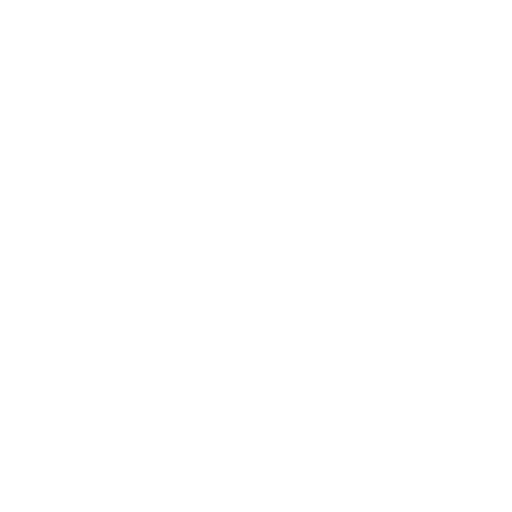
t = 0.00 s
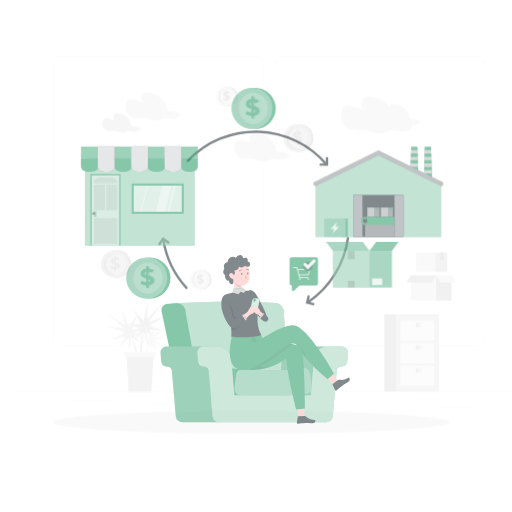
t = 0.42 s
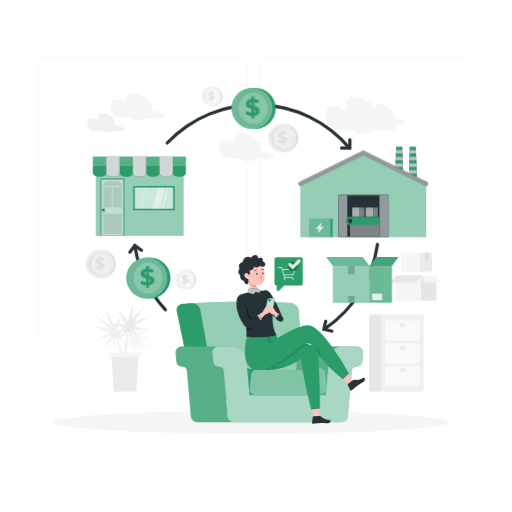
t = 0.83 s
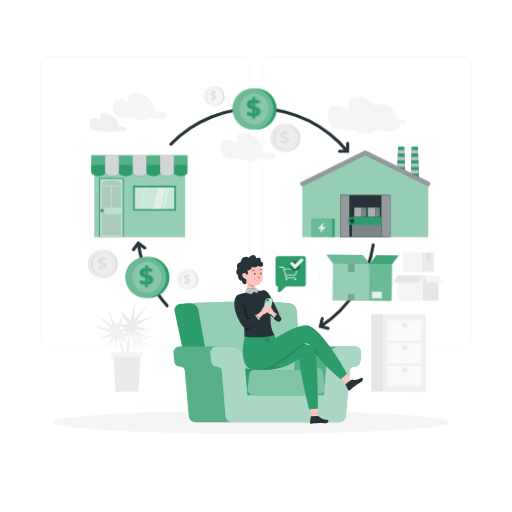
t = 1.25 s
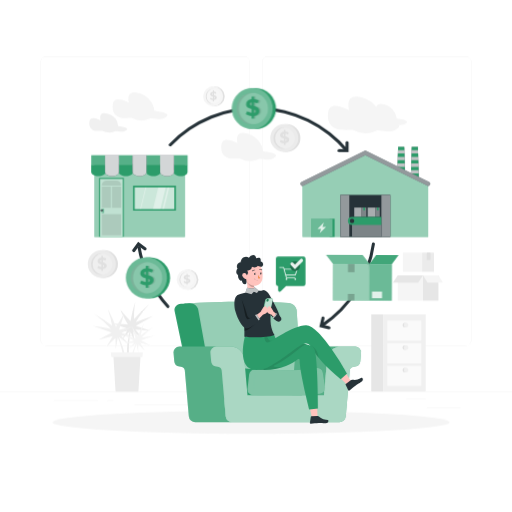
t = 1.67 s
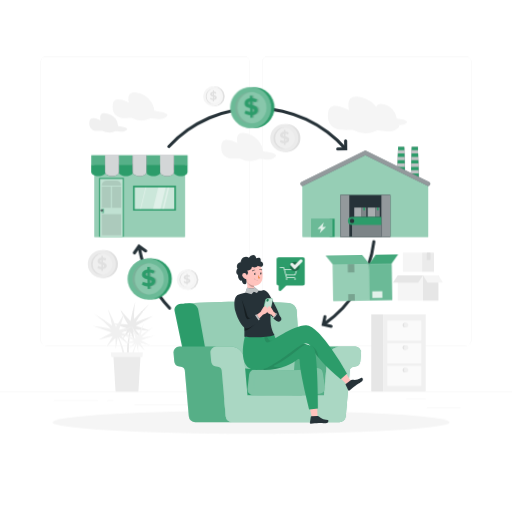
t = 2.08 s

The animated SVG that drew these frames (rendered in a browser with its animation timeline set to each time). Animation: 8 CSS @keyframes rules; one cycle of 2.50 s, repeats indefinitely.

<svg class="animated" id="freepik_stories-dropshipping-model" xmlns="http://www.w3.org/2000/svg" viewBox="0 0 500 500" version="1.1" xmlns:xlink="http://www.w3.org/1999/xlink" xmlns:svgjs="http://svgjs.com/svgjs"><style>svg#freepik_stories-dropshipping-model:not(.animated) .animable {opacity: 0;}svg#freepik_stories-dropshipping-model.animated #freepik--background-complete--inject-118 {animation: 1s 1 forwards cubic-bezier(.36,-0.01,.5,1.38) slideRight;animation-delay: 0s;}svg#freepik_stories-dropshipping-model.animated #freepik--Shadow--inject-118 {animation: 1s 1 forwards cubic-bezier(.36,-0.01,.5,1.38) fadeIn;animation-delay: 0s;}svg#freepik_stories-dropshipping-model.animated #freepik--Arrows--inject-118 {animation: 1s 1 forwards cubic-bezier(.36,-0.01,.5,1.38) zoomIn,1.5s Infinite  linear wind;animation-delay: 0s,1s;}svg#freepik_stories-dropshipping-model.animated #freepik--Factory--inject-118 {animation: 1s 1 forwards cubic-bezier(.36,-0.01,.5,1.38) slideRight;animation-delay: 0s;}svg#freepik_stories-dropshipping-model.animated #freepik--Coins--inject-118 {animation: 1s 1 forwards cubic-bezier(.36,-0.01,.5,1.38) fadeIn,1.5s Infinite  linear wind;animation-delay: 0s,1s;}svg#freepik_stories-dropshipping-model.animated #freepik--Graphic--inject-118 {animation: 1s 1 forwards cubic-bezier(.36,-0.01,.5,1.38) slideRight,1.5s Infinite  linear heartbeat;animation-delay: 0s,1s;}svg#freepik_stories-dropshipping-model.animated #freepik--Store--inject-118 {animation: 1s 1 forwards cubic-bezier(.36,-0.01,.5,1.38) zoomOut;animation-delay: 0s;}svg#freepik_stories-dropshipping-model.animated #freepik--Box--inject-118 {animation: 1s 1 forwards cubic-bezier(.36,-0.01,.5,1.38) slideDown,1.5s Infinite  linear wind;animation-delay: 0s,1s;}svg#freepik_stories-dropshipping-model.animated #freepik--Character--inject-118 {animation: 1s 1 forwards cubic-bezier(.36,-0.01,.5,1.38) slideLeft;animation-delay: 0s;}            @keyframes slideRight {                0% {                    opacity: 0;                    transform: translateX(30px);                }                100% {                    opacity: 1;                    transform: translateX(0);                }            }                    @keyframes fadeIn {                0% {                    opacity: 0;                }                100% {                    opacity: 1;                }            }                    @keyframes zoomIn {                0% {                    opacity: 0;                    transform: scale(0.5);                }                100% {                    opacity: 1;                    transform: scale(1);                }            }                    @keyframes wind {                0% {                    transform: rotate( 0deg );                }                25% {                    transform: rotate( 1deg );                }                75% {                    transform: rotate( -1deg );                }            }                    @keyframes heartbeat {                0% {                    transform: scale(1);                }                10% {                    transform: scale(1.1);                }                30% {                    transform: scale(1);                }                40% {                    transform: scale(1);                }                50% {                    transform: scale(1.1);                }                60% {                    transform: scale(1);                }                100% {                    transform: scale(1);                }            }                    @keyframes zoomOut {                0% {                    opacity: 0;                    transform: scale(1.5);                }                100% {                    opacity: 1;                    transform: scale(1);                }            }                    @keyframes slideDown {                0% {                    opacity: 0;                    transform: translateY(-30px);                }                100% {                    opacity: 1;                    transform: translateY(0);                }            }                    @keyframes slideLeft {                0% {                    opacity: 0;                    transform: translateX(-30px);                }                100% {                    opacity: 1;                    transform: translateX(0);                }            }        </style><g id="freepik--background-complete--inject-118" class="animable" style="transform-origin: 250px 228.23px;"><rect x="416.78" y="398.49" width="33.12" height="0.25" style="fill: rgb(235, 235, 235); transform-origin: 433.34px 398.615px;" id="elehiokks94p" class="animable"></rect><rect x="322.53" y="401.21" width="8.69" height="0.25" style="fill: rgb(235, 235, 235); transform-origin: 326.875px 401.335px;" id="elb5khif45dsp" class="animable"></rect><rect x="396.59" y="389.21" width="19.19" height="0.25" style="fill: rgb(235, 235, 235); transform-origin: 406.185px 389.335px;" id="eliskkwebcg6" class="animable"></rect><rect x="52.46" y="390.89" width="43.19" height="0.25" style="fill: rgb(235, 235, 235); transform-origin: 74.055px 391.015px;" id="elc543v4bsu8t" class="animable"></rect><rect x="104.56" y="390.89" width="6.33" height="0.25" style="fill: rgb(235, 235, 235); transform-origin: 107.725px 391.015px;" id="elqa6aqdtgrlf" class="animable"></rect><rect x="131.47" y="395.11" width="93.68" height="0.25" style="fill: rgb(235, 235, 235); transform-origin: 178.31px 395.235px;" id="elcywlmkoe9gk" class="animable"></rect><path d="M238.4,337.8H45.3a5.71,5.71,0,0,1-5.71-5.71V60.66A5.71,5.71,0,0,1,45.3,55H238.4a5.71,5.71,0,0,1,5.71,5.71V332.09A5.71,5.71,0,0,1,238.4,337.8ZM45.3,55.2a5.47,5.47,0,0,0-5.46,5.46V332.09a5.47,5.47,0,0,0,5.46,5.46H238.4a5.47,5.47,0,0,0,5.46-5.46V60.66a5.47,5.47,0,0,0-5.46-5.46Z" style="fill: rgb(235, 235, 235); transform-origin: 141.85px 196.4px;" id="elvzk79v6s15f" class="animable"></path><path d="M454.7,337.8H261.6a5.71,5.71,0,0,1-5.71-5.71V60.66A5.71,5.71,0,0,1,261.6,55H454.7a5.71,5.71,0,0,1,5.71,5.71V332.09A5.71,5.71,0,0,1,454.7,337.8ZM261.6,55.2a5.47,5.47,0,0,0-5.46,5.46V332.09a5.47,5.47,0,0,0,5.46,5.46H454.7a5.47,5.47,0,0,0,5.46-5.46V60.66a5.47,5.47,0,0,0-5.46-5.46Z" style="fill: rgb(235, 235, 235); transform-origin: 358.15px 196.4px;" id="el62nfq2sr7h6" class="animable"></path><rect y="382.4" width="500" height="0.25" style="fill: rgb(235, 235, 235); transform-origin: 250px 382.525px;" id="eljukd0mc7tq" class="animable"></rect><rect x="393.4" y="246.66" width="18.81" height="18.81" style="fill: rgb(245, 245, 245); transform-origin: 402.805px 256.065px;" id="elqi6uh4nt52" class="animable"></rect><rect x="412.22" y="246.66" width="11.56" height="18.81" style="fill: rgb(235, 235, 235); transform-origin: 418px 256.065px;" id="el01d68giflbli" class="animable"></rect><polygon points="416.84 246.66 416.84 253.78 417.14 253.5 417.67 253.84 418.13 253.5 418.72 253.84 419.35 253.5 419.75 253.84 420.21 253.59 420.21 246.66 416.84 246.66" style="fill: rgb(224, 224, 224); transform-origin: 418.525px 250.25px;" id="elorth07y0p3e" class="animable"></polygon><g id="el7v5hliu4v1u"><polygon points="416.84 246.66 416.84 253.78 417.14 253.5 417.67 253.84 418.13 253.5 418.72 253.84 419.35 253.5 419.75 253.84 420.21 253.59 420.21 246.66 416.84 246.66" style="fill: rgb(224, 224, 224); opacity: 0.7; transform-origin: 418.525px 250.25px;" class="animable"></polygon></g><rect x="388.45" y="268.94" width="24.61" height="24.61" style="fill: rgb(245, 245, 245); transform-origin: 400.755px 281.245px;" id="el1l70420sg53" class="animable"></rect><rect x="413.06" y="268.94" width="15.12" height="24.61" style="fill: rgb(230, 230, 230); transform-origin: 420.62px 281.245px;" id="elpceezkx811" class="animable"></rect><polygon points="408.36 275.86 383.75 275.86 388.45 268.94 413.06 268.94 408.36 275.86" style="fill: rgb(230, 230, 230); transform-origin: 398.405px 272.4px;" id="el87b5kel1arj" class="animable"></polygon><polygon points="417.52 275.86 432.63 275.86 428.18 268.94 413.06 268.94 417.52 275.86" style="fill: rgb(245, 245, 245); transform-origin: 422.845px 272.4px;" id="eliw98r93b6zc" class="animable"></polygon><circle cx="101.52" cy="257.86" r="13.64" style="fill: rgb(224, 224, 224); transform-origin: 101.52px 257.86px;" id="elmxt44rk0r18" class="animable"></circle><circle cx="99.4" cy="257.86" r="13.64" style="fill: rgb(235, 235, 235); transform-origin: 99.4px 257.86px;" id="el3e37ibrx7l7" class="animable"></circle><g id="elfh7yo7krotj"><circle cx="99.4" cy="257.86" r="10.49" style="fill: rgb(255, 255, 255); opacity: 0.2; transform-origin: 99.4px 257.86px; transform: rotate(-45deg);" class="animable"></circle></g><path d="M90.51,257.86a10.47,10.47,0,0,1,9.69-10.44c-.27,0-.53,0-.8,0a10.49,10.49,0,0,0,0,21c.27,0,.53,0,.8,0A10.48,10.48,0,0,1,90.51,257.86Z" style="fill: rgb(224, 224, 224); transform-origin: 94.55px 257.92px;" id="elyfzk872ko1" class="animable"></path><path d="M103.27,261.66a4.61,4.61,0,0,1-2.7,1.13v1.74H99v-1.7a8.39,8.39,0,0,1-2.2-.4,5.72,5.72,0,0,1-1.68-.84l.86-1.91a5.71,5.71,0,0,0,1.39.74,6.53,6.53,0,0,0,1.63.37v-2.6a11.81,11.81,0,0,1-1.87-.6,3.26,3.26,0,0,1-1.28-.95,2.59,2.59,0,0,1-.51-1.68,3,3,0,0,1,.94-2.22A4.46,4.46,0,0,1,99,251.61v-1.73h1.56v1.7a6.85,6.85,0,0,1,3.17.95l-.78,1.92a6.12,6.12,0,0,0-2.39-.81v2.65a10.83,10.83,0,0,1,1.85.56,3.43,3.43,0,0,1,1.27.95,2.6,2.6,0,0,1,.51,1.67A3,3,0,0,1,103.27,261.66Zm-5.11-6.19a2.4,2.4,0,0,0,.85.43v-2.22a1.71,1.71,0,0,0-.87.45,1,1,0,0,0-.28.71A.77.77,0,0,0,98.16,255.47Zm3.25,4.85a.89.89,0,0,0,.28-.67.81.81,0,0,0-.28-.64,2.62,2.62,0,0,0-.84-.43v2.15A1.58,1.58,0,0,0,101.41,260.32Z" style="fill: rgb(224, 224, 224); transform-origin: 99.6564px 257.205px;" id="elbjaxm98oh5" class="animable"></path><circle cx="279.71" cy="134.81" r="13.64" style="fill: rgb(224, 224, 224); transform-origin: 279.71px 134.81px;" id="eleca1t8ts1rl" class="animable"></circle><circle cx="277.58" cy="134.81" r="13.64" style="fill: rgb(235, 235, 235); transform-origin: 277.58px 134.81px;" id="el9xcp8ortzq5" class="animable"></circle><g id="elsp1vtubqt2"><circle cx="277.58" cy="134.81" r="10.49" style="fill: rgb(255, 255, 255); opacity: 0.2; transform-origin: 277.58px 134.81px; transform: rotate(-45deg);" class="animable"></circle></g><path d="M268.69,134.81a10.49,10.49,0,0,1,9.69-10.45c-.26,0-.53,0-.8,0a10.49,10.49,0,0,0,0,21c.27,0,.54,0,.8,0A10.47,10.47,0,0,1,268.69,134.81Z" style="fill: rgb(224, 224, 224); transform-origin: 272.73px 134.86px;" id="elaj5ts5jdzu6" class="animable"></path><path d="M281.45,138.6a4.49,4.49,0,0,1-2.7,1.13v1.75H277.2v-1.7a8.32,8.32,0,0,1-2.2-.41,5.67,5.67,0,0,1-1.69-.84l.86-1.9a5.88,5.88,0,0,0,1.39.73,6.52,6.52,0,0,0,1.64.38v-2.61a11.06,11.06,0,0,1-1.88-.59,3.35,3.35,0,0,1-1.27-1,2.53,2.53,0,0,1-.52-1.67,3,3,0,0,1,1-2.23,4.52,4.52,0,0,1,2.72-1.13v-1.73h1.55v1.7a6.93,6.93,0,0,1,3.17.95l-.78,1.92a6.12,6.12,0,0,0-2.39-.81v2.65a11.73,11.73,0,0,1,1.85.57,3.16,3.16,0,0,1,1.27.95,2.55,2.55,0,0,1,.52,1.66A3,3,0,0,1,281.45,138.6Zm-5.11-6.18a2.3,2.3,0,0,0,.86.42v-2.21a1.7,1.7,0,0,0-.88.44,1,1,0,0,0-.28.71A.8.8,0,0,0,276.34,132.42Zm3.26,4.85a1,1,0,0,0,.28-.67.82.82,0,0,0-.29-.64,2.51,2.51,0,0,0-.84-.44v2.15A1.73,1.73,0,0,0,279.6,137.27Z" style="fill: rgb(224, 224, 224); transform-origin: 277.876px 134.13px;" id="elzefjyz17pd9" class="animable"></path><circle cx="183.9" cy="273.04" r="9.81" style="fill: rgb(224, 224, 224); transform-origin: 183.9px 273.04px;" id="elzbd9nj7hfyd" class="animable"></circle><circle cx="182.37" cy="273.04" r="9.81" style="fill: rgb(245, 245, 245); transform-origin: 182.37px 273.04px;" id="elq11p1x3bt1l" class="animable"></circle><g id="elogtdwgcbxo8"><circle cx="182.37" cy="273.04" r="7.54" style="fill: rgb(255, 255, 255); opacity: 0.2; transform-origin: 182.37px 273.04px;" class="animable"></circle></g><path d="M176,273a7.55,7.55,0,0,1,7-7.52c-.19,0-.38,0-.58,0a7.55,7.55,0,0,0,0,15.09,5.49,5.49,0,0,0,.58,0A7.54,7.54,0,0,1,176,273Z" style="fill: rgb(224, 224, 224); transform-origin: 179.072px 273.029px;" id="elizrssz42bm" class="animable"></path><path d="M185.16,275.77a3.37,3.37,0,0,1-1.95.81v1.26h-1.12v-1.23a5.89,5.89,0,0,1-1.58-.29,4.14,4.14,0,0,1-1.21-.6l.62-1.37a4.1,4.1,0,0,0,1,.53,4.31,4.31,0,0,0,1.17.26v-1.87a8.16,8.16,0,0,1-1.34-.43,2.24,2.24,0,0,1-.92-.68,1.86,1.86,0,0,1-.37-1.21,2.15,2.15,0,0,1,.68-1.6,3.25,3.25,0,0,1,2-.81v-1.25h1.12v1.23a4.91,4.91,0,0,1,2.28.68l-.56,1.38a4.34,4.34,0,0,0-1.72-.58v1.9a8.16,8.16,0,0,1,1.33.41,2.33,2.33,0,0,1,.92.69,1.86,1.86,0,0,1,.37,1.19A2.17,2.17,0,0,1,185.16,275.77Zm-3.68-4.45a1.65,1.65,0,0,0,.61.3V270a1.17,1.17,0,0,0-.62.32.73.73,0,0,0-.21.51A.55.55,0,0,0,181.48,271.32Zm2.34,3.49a.7.7,0,0,0,.2-.49.57.57,0,0,0-.21-.45,1.66,1.66,0,0,0-.6-.32v1.55A1.24,1.24,0,0,0,183.82,274.81Z" style="fill: rgb(224, 224, 224); transform-origin: 182.591px 272.565px;" id="elnnb6oqmg1i" class="animable"></path><g id="el53v3rnjvjpd"><circle cx="209.68" cy="94.06" r="9.81" style="fill: rgb(224, 224, 224); transform-origin: 209.68px 94.06px; transform: rotate(-45deg);" class="animable"></circle></g><g id="eloz05y5srjyg"><circle cx="208.15" cy="94.06" r="9.81" style="fill: rgb(245, 245, 245); transform-origin: 208.15px 94.06px; transform: rotate(-45deg);" class="animable"></circle></g><g id="elouxwzomnbw"><circle cx="208.15" cy="94.06" r="7.54" style="fill: rgb(255, 255, 255); opacity: 0.2; transform-origin: 208.15px 94.06px;" class="animable"></circle></g><path d="M201.75,94.06a7.54,7.54,0,0,1,7-7.51,5.44,5.44,0,0,0-.57,0,7.55,7.55,0,0,0,0,15.09c.19,0,.38,0,.57,0A7.56,7.56,0,0,1,201.75,94.06Z" style="fill: rgb(224, 224, 224); transform-origin: 204.827px 94.0913px;" id="eli8fy8pz0npr" class="animable"></path><path d="M210.93,96.79a3.22,3.22,0,0,1-1.94.81v1.26h-1.12V97.64a6.31,6.31,0,0,1-1.58-.29,4.14,4.14,0,0,1-1.21-.61l.62-1.37a3.87,3.87,0,0,0,1,.53,4.92,4.92,0,0,0,1.18.27V94.29a7.35,7.35,0,0,1-1.34-.42,2.36,2.36,0,0,1-.92-.69,1.84,1.84,0,0,1-.37-1.21,2.14,2.14,0,0,1,.67-1.59,3.25,3.25,0,0,1,2-.82V88.32H209v1.22a4.91,4.91,0,0,1,2.28.68l-.56,1.38A4.5,4.5,0,0,0,209,91v1.91a7.28,7.28,0,0,1,1.33.41,2.38,2.38,0,0,1,.92.68,1.86,1.86,0,0,1,.37,1.19A2.13,2.13,0,0,1,210.93,96.79Zm-3.68-4.45a2,2,0,0,0,.62.31v-1.6a1.33,1.33,0,0,0-.63.32.76.76,0,0,0-.2.51A.57.57,0,0,0,207.25,92.34Zm2.35,3.49a.66.66,0,0,0,.2-.48.57.57,0,0,0-.21-.46,1.68,1.68,0,0,0-.6-.31v1.54A1.2,1.2,0,0,0,209.6,95.83Z" style="fill: rgb(224, 224, 224); transform-origin: 208.351px 93.59px;" id="elwtnvu8dr91f" class="animable"></path><path d="M123.38,320.27,109.7,316l15.27.81c-3.35-5.83-4.84-8.7-7.5-14.28,3.82,4.35,5.81,6.56,10,11a125.22,125.22,0,0,1,4.75-19.08,82.32,82.32,0,0,0-1.3,16.8l.28.06A135.88,135.88,0,0,1,145.9,297a109.15,109.15,0,0,0-13.32,17.53q8.53-3.22,17.19-6.13c-5.78,3.16-11.43,6.42-17.07,9.84l14.14,4.51-14.62-.89c3.08,3.61,4.68,5.43,8,9.08-4.11-2.71-6.14-4.06-10.15-6.76a94.07,94.07,0,0,0,2,11.17c-2-4.56-2.88-6.83-4.42-11.3-2.87,13.73-2.12,27,.65,40.69l-3.44-.62a106.84,106.84,0,0,1,1.61-40.28c-3.46,3.57-5.08,5.38-8.08,9a93.16,93.16,0,0,1,5.81-9.76c-4.93,1.08-7.36,1.63-12.19,2.73C116.44,323.59,118.71,322.47,123.38,320.27Z" style="fill: rgb(235, 235, 235); transform-origin: 129.735px 329.595px;" id="elbetejpxnpvi" class="animable"></path><path d="M118.53,325l12.64-6.7L116.32,322c2.2-6.35,3.14-9.45,4.7-15.43-2.94,5-4.48,7.53-7.75,12.71A125.49,125.49,0,0,0,105,301.37a82.52,82.52,0,0,1,4.42,16.26l-.27.1a136.84,136.84,0,0,0-17.13-11.38,110,110,0,0,1,16.35,14.74q-9-1.57-18-2.81c6.27,2,12.43,4.17,18.61,6.48l-13.06,7.07,14.2-3.6c-2.35,4.12-3.58,6.2-6.16,10.41,3.54-3.43,5.28-5.14,8.71-8.53a92.89,92.89,0,0,1,.12,11.34c1.11-4.85,1.55-7.24,2.23-11.93,5.38,13,7.14,26.17,7,40.1l3.26-1.25a107,107,0,0,0-9.1-39.28c4.07,2.87,6,4.35,9.63,7.38a94.12,94.12,0,0,0-7.53-8.5c5,.14,7.54.22,12.48.4C126,327,123.52,326.31,118.53,325Z" style="fill: rgb(240, 240, 240); transform-origin: 110.77px 335.495px;" id="ela5gnlf508m" class="animable"></path><path d="M130.89,332.53l-9.21-4.88,10.82,2.65c-1.61-4.62-2.29-6.88-3.43-11.24,2.14,3.63,3.27,5.48,5.65,9.26a91.3,91.3,0,0,1,6-13,60.23,60.23,0,0,0-3.22,11.85l.2.08a99.15,99.15,0,0,1,12.49-8.3,80.07,80.07,0,0,0-11.93,10.75q6.56-1.15,13.15-2.05c-4.57,1.48-9.06,3-13.56,4.72l9.51,5.15L137,334.88c1.71,3,2.61,4.52,4.49,7.59-2.57-2.5-3.84-3.75-6.35-6.22a66.87,66.87,0,0,0-.08,8.27c-.81-3.54-1.14-5.28-1.63-8.7-3.92,9.45-5.2,19.08-5.07,29.23l-2.38-.91a77.64,77.64,0,0,1,6.64-28.63c-3,2.09-4.38,3.17-7,5.38a68.65,68.65,0,0,1,5.49-6.2c-3.67.11-5.49.17-9.1.3C125.47,334,127.25,333.48,130.89,332.53Z" style="fill: rgb(245, 245, 245); transform-origin: 136.545px 340.185px;" id="eladzn4uzots" class="animable"></path><polygon points="135.1 382.38 112.89 382.38 110.71 346.99 137.28 346.99 135.1 382.38" style="fill: rgb(235, 235, 235); transform-origin: 123.995px 364.685px;" id="eltsyk51qlzjo" class="animable"></polygon><polygon points="139 348.81 108.77 348.81 108.23 344.1 139.54 344.1 139 348.81" style="fill: rgb(245, 245, 245); transform-origin: 123.885px 346.455px;" id="elrgzgaoyyxc" class="animable"></polygon><g id="elpauec1powr"><rect x="374.28" y="306.93" width="41.46" height="75.35" style="fill: rgb(240, 240, 240); transform-origin: 395.01px 344.605px; transform: rotate(180deg);" class="animable"></rect></g><g id="el8gen0phbwkg"><rect x="362.55" y="306.93" width="11.73" height="75.35" style="fill: rgb(230, 230, 230); transform-origin: 368.415px 344.605px; transform: rotate(180deg);" class="animable"></rect></g><g id="elzx5gbo891bh"><rect x="378.27" y="313" width="33.16" height="19.87" style="fill: rgb(250, 250, 250); transform-origin: 394.85px 322.935px; transform: rotate(180deg);" class="animable"></rect></g><g id="elj3mjdjhfjq"><rect x="378.27" y="335.04" width="33.16" height="19.87" style="fill: rgb(250, 250, 250); transform-origin: 394.85px 344.975px; transform: rotate(180deg);" class="animable"></rect></g><g id="elpjnp1trw0n"><rect x="378.27" y="357.08" width="33.16" height="19.87" style="fill: rgb(250, 250, 250); transform-origin: 394.85px 367.015px; transform: rotate(180deg);" class="animable"></rect></g><path d="M393.17,317.42a2.21,2.21,0,1,0,2.21-2.21A2.21,2.21,0,0,0,393.17,317.42Z" style="fill: rgb(224, 224, 224); transform-origin: 395.38px 317.42px;" id="eluh52i6va7bm" class="animable"></path><path d="M394.32,317.42a2.21,2.21,0,1,0,2.21-2.21A2.21,2.21,0,0,0,394.32,317.42Z" style="fill: rgb(240, 240, 240); transform-origin: 396.53px 317.42px;" id="eln8ngii2rywi" class="animable"></path><path d="M393.17,339.38a2.21,2.21,0,1,0,2.21-2.21A2.21,2.21,0,0,0,393.17,339.38Z" style="fill: rgb(224, 224, 224); transform-origin: 395.38px 339.38px;" id="el4l599s0uscf" class="animable"></path><path d="M394.32,339.38a2.21,2.21,0,1,0,2.21-2.21A2.21,2.21,0,0,0,394.32,339.38Z" style="fill: rgb(240, 240, 240); transform-origin: 396.53px 339.38px;" id="el5y73u2xkkr6" class="animable"></path><path d="M393.17,361.33a2.21,2.21,0,1,0,2.21-2.21A2.21,2.21,0,0,0,393.17,361.33Z" style="fill: rgb(224, 224, 224); transform-origin: 395.38px 361.33px;" id="elrug9vez125k" class="animable"></path><path d="M394.32,361.33a2.21,2.21,0,1,0,2.21-2.21A2.21,2.21,0,0,0,394.32,361.33Z" style="fill: rgb(240, 240, 240); transform-origin: 396.53px 361.33px;" id="el8879j8l05g7" class="animable"></path><path d="M159.22,115.77c-2.84,1.16-12.27-.24-12.27-.24l-1,.43a20.16,20.16,0,0,1-17.4-.78h0s-7.75.31-10.26-.2c-3.83-.77-9.54-3.8-8.11-13.36s15.77-1.29,15.77-1.29-4.14-13.45,9.83-9.39a20.79,20.79,0,0,1,15.08,17.34S172.62,110.28,159.22,115.77Z" style="fill: rgb(245, 245, 245); transform-origin: 136.768px 103.871px;" id="ele42se2bjxiv" class="animable"></path><path d="M121.23,128.21c-2,.8-8.49-.16-8.49-.16l-.7.3a13.94,13.94,0,0,1-12-.55h0a49.93,49.93,0,0,1-7.1-.14c-2.65-.53-6.6-2.63-5.61-9.24s10.91-.89,10.91-.89-2.86-9.31,6.8-6.5a14.38,14.38,0,0,1,10.44,12S130.51,124.41,121.23,128.21Z" style="fill: rgb(240, 240, 240); transform-origin: 105.715px 119.975px;" id="elebiz08juprw" class="animable"></path><path d="M265.27,155.33c-2.84,1.16-12.27-.23-12.27-.23l-1,.43a20.16,20.16,0,0,1-17.4-.79h0s-7.75.31-10.26-.2c-3.83-.77-9.53-3.8-8.11-13.35s15.77-1.3,15.77-1.3-4.14-13.45,9.83-9.38a20.77,20.77,0,0,1,15.08,17.33S278.67,149.84,265.27,155.33Z" style="fill: rgb(245, 245, 245); transform-origin: 242.819px 143.437px;" id="el1qgtpynaka1" class="animable"></path><path d="M387.53,115.69a16.52,16.52,0,0,0-12-13.77c-5.45-1.59-7.43.19-8,2.4a26.83,26.83,0,0,0-13.78-8.94C335.58,90.1,341,107.58,341,107.58s-18.65-10.74-20.5,1.69S326,125.63,331,126.63c3.27.66,13.34.26,13.34.26a26.18,26.18,0,0,0,22.62,1l1.33-.56s12.26,1.82,15.95.31c5.84-2.4,6.54-4.28,4.89-5.72a14.16,14.16,0,0,0,5.05-.3C404.83,117.28,387.53,115.69,387.53,115.69Z" style="fill: rgb(245, 245, 245); transform-origin: 358.926px 112.187px;" id="elcmtto8r2zmn" class="animable"></path></g><g id="freepik--Shadow--inject-118" class="animable" style="transform-origin: 245.18px 412.39px;"><ellipse id="freepik--path--inject-118" cx="245.18" cy="412.39" rx="193.89" ry="11.32" style="fill: rgb(245, 245, 245); transform-origin: 245.18px 412.39px;" class="animable"></ellipse></g><g id="freepik--Arrows--inject-118" class="animable animator-active" style="transform-origin: 247.74px 212.763px;"><path d="M337.51,148a114.39,114.39,0,0,0-170.42-5.14,1.5,1.5,0,0,1-2.11.08h0a1.51,1.51,0,0,1-.07-2.14,117.39,117.39,0,0,1,174.89,5.26Z" style="fill: rgb(38, 50, 56); transform-origin: 252.15px 126.139px;" id="ellqrnr8fscbf" class="animable"></path><path d="M340.16,148.19h-9.34a1.5,1.5,0,0,1-1.5-1.5h0a1.5,1.5,0,0,1,1.5-1.5h6.34v-6.34a1.5,1.5,0,0,1,1.5-1.5h0a1.51,1.51,0,0,1,1.5,1.5Z" style="fill: rgb(38, 50, 56); transform-origin: 334.74px 142.77px;" id="eloiqo0g4rywp" class="animable"></path><path d="M316,318.73l-1.69-2.48a114.41,114.41,0,0,0,48.93-78.52,1.51,1.51,0,0,1,1.67-1.29h0a1.52,1.52,0,0,1,1.31,1.7A117.44,117.44,0,0,1,316,318.73Z" style="fill: rgb(38, 50, 56); transform-origin: 340.271px 277.58px;" id="el28g7fxilaaa" class="animable"></path><path d="M321.37,321.21l-9.09-2.1,2.1-9.1a1.49,1.49,0,0,1,1.79-1.12h0a1.5,1.5,0,0,1,1.13,1.8l-1.43,6.17,6.18,1.42a1.5,1.5,0,0,1,1.12,1.8h0A1.51,1.51,0,0,1,321.37,321.21Z" style="fill: rgb(38, 50, 56); transform-origin: 317.744px 315.049px;" id="el024ku36q8oak" class="animable"></path><path d="M163.14,300.62a116.8,116.8,0,0,1-28.89-59.35l2.95-.5a113.75,113.75,0,0,0,28.16,57.83,1.51,1.51,0,0,1-.08,2.11h0A1.51,1.51,0,0,1,163.14,300.62Z" style="fill: rgb(38, 50, 56); transform-origin: 150.001px 270.941px;" id="el0df7twi7krbv" class="animable"></path><path d="M129.87,246.34h0a1.51,1.51,0,0,1-.34-2.1l5.49-7.55,7.55,5.49a1.49,1.49,0,0,1,.33,2.09h0a1.49,1.49,0,0,1-2.09.33l-5.13-3.72L132,246A1.5,1.5,0,0,1,129.87,246.34Z" style="fill: rgb(38, 50, 56); transform-origin: 136.218px 241.665px;" id="el6hgvpba6lia" class="animable"></path></g><g id="freepik--Factory--inject-118" class="animable" style="transform-origin: 356.75px 187.44px;"><polygon points="395.76 176.44 387.76 176.44 388.76 143.44 394.76 143.44 395.76 176.44" style="fill: rgb(38, 50, 56); transform-origin: 391.76px 159.94px;" id="elek01ltpnoid" class="animable"></polygon><g id="el90hoq4d8ceu"><polygon points="395.76 176.44 387.76 176.44 388.76 143.44 394.76 143.44 395.76 176.44" style="fill: rgb(255, 255, 255); opacity: 0.7; transform-origin: 391.76px 159.94px;" class="animable"></polygon></g><polygon points="395.25 159.69 395.16 156.44 388.37 156.44 388.27 159.69 395.25 159.69" style="fill: rgb(44, 156, 106); transform-origin: 391.76px 158.065px;" id="elgu7krzvta4" class="animable"></polygon><polygon points="388.47 153.19 395.06 153.19 394.96 149.94 388.56 149.94 388.47 153.19" style="fill: rgb(44, 156, 106); transform-origin: 391.765px 151.565px;" id="elfow5zmrpzss" class="animable"></polygon><polygon points="395.45 166.19 395.35 162.94 388.17 162.94 388.07 166.19 395.45 166.19" style="fill: rgb(44, 156, 106); transform-origin: 391.76px 164.565px;" id="ele42okb6b1tt" class="animable"></polygon><polygon points="395.65 172.69 395.55 169.44 387.97 169.44 387.88 172.69 395.65 172.69" style="fill: rgb(44, 156, 106); transform-origin: 391.765px 171.065px;" id="elsl1xjpew6n" class="animable"></polygon><polygon points="394.86 146.69 394.76 143.44 388.76 143.44 388.66 146.69 394.86 146.69" style="fill: rgb(44, 156, 106); transform-origin: 391.76px 145.065px;" id="el1bxvemwfkue" class="animable"></polygon><polygon points="409.1 176.44 401.1 176.44 402.1 143.44 408.1 143.44 409.1 176.44" style="fill: rgb(38, 50, 56); transform-origin: 405.1px 159.94px;" id="elibhpncjkvxq" class="animable"></polygon><g id="elkeh20s0unf"><polygon points="409.1 176.44 401.1 176.44 402.1 143.44 408.1 143.44 409.1 176.44" style="fill: rgb(255, 255, 255); opacity: 0.7; transform-origin: 405.1px 159.94px;" class="animable"></polygon></g><polygon points="408.59 159.69 408.49 156.44 401.7 156.44 401.6 159.69 408.59 159.69" style="fill: rgb(44, 156, 106); transform-origin: 405.095px 158.065px;" id="elxy0dkrh4g6h" class="animable"></polygon><polygon points="401.8 153.19 408.39 153.19 408.29 149.94 401.9 149.94 401.8 153.19" style="fill: rgb(44, 156, 106); transform-origin: 405.095px 151.565px;" id="elar3pxofs30c" class="animable"></polygon><polygon points="408.78 166.19 408.69 162.94 401.5 162.94 401.41 166.19 408.78 166.19" style="fill: rgb(44, 156, 106); transform-origin: 405.095px 164.565px;" id="elt9oka6d1yn" class="animable"></polygon><polygon points="408.98 172.69 408.88 169.44 401.31 169.44 401.21 172.69 408.98 172.69" style="fill: rgb(44, 156, 106); transform-origin: 405.095px 171.065px;" id="el463faslczng" class="animable"></polygon><polygon points="408.19 146.69 408.1 143.44 402.1 143.44 402 146.69 408.19 146.69" style="fill: rgb(44, 156, 106); transform-origin: 405.095px 145.065px;" id="elh3kojkalber" class="animable"></polygon><polygon points="295.43 231.44 418.1 231.44 418.1 179.53 356.76 149.27 295.43 179.53 295.43 231.44" style="fill: rgb(44, 156, 106); transform-origin: 356.765px 190.355px;" id="elf3xchfvfjvl" class="animable"></polygon><g id="eleixa9k8r3uf"><polygon points="295.43 231.44 418.1 231.44 418.1 179.53 356.76 149.27 295.43 179.53 295.43 231.44" style="fill: rgb(255, 255, 255); opacity: 0.5; transform-origin: 356.765px 190.355px;" class="animable"></polygon></g><rect x="332.43" y="190.35" width="48.67" height="41.08" style="fill: rgb(38, 50, 56); transform-origin: 356.765px 210.89px;" id="el80a20zfvsm4" class="animable"></rect><rect x="332.43" y="190.35" width="8.67" height="41.08" style="fill: rgb(38, 50, 56); transform-origin: 336.765px 210.89px;" id="el2mot9q4zg3i" class="animable"></rect><g id="el3yagmrzg7tx"><rect x="332.43" y="190.35" width="8.67" height="41.08" style="fill: rgb(255, 255, 255); opacity: 0.5; transform-origin: 336.765px 210.89px;" class="animable"></rect></g><rect x="345.93" y="202.69" width="7.33" height="9.1" style="fill: rgb(38, 50, 56); transform-origin: 349.595px 207.24px;" id="el901wxt8e1xn" class="animable"></rect><g id="elraoq57jp0f"><rect x="345.93" y="202.69" width="7.33" height="9.1" style="fill: rgb(255, 255, 255); opacity: 0.6; transform-origin: 349.595px 207.24px;" class="animable"></rect></g><rect x="353.26" y="202.69" width="4.5" height="9.1" style="fill: rgb(38, 50, 56); transform-origin: 355.51px 207.24px;" id="elyzfpneeua8b" class="animable"></rect><g id="el0fmsp2ynp0p"><rect x="353.26" y="202.69" width="4.5" height="9.1" style="fill: rgb(255, 255, 255); opacity: 0.4; transform-origin: 355.51px 207.24px;" class="animable"></rect></g><polygon points="355.06 202.69 355.06 205.46 355.18 205.36 355.38 205.49 355.56 205.36 355.8 205.49 356.04 205.36 356.19 205.49 356.37 205.39 356.37 202.69 355.06 202.69" style="fill: rgb(44, 156, 106); transform-origin: 355.715px 204.09px;" id="elepig49hmlat" class="animable"></polygon><g id="el5d1m1fhrx9k"><polygon points="355.06 202.69 355.06 205.46 355.18 205.36 355.38 205.49 355.56 205.36 355.8 205.49 356.04 205.36 356.19 205.49 356.37 205.39 356.37 202.69 355.06 202.69" style="fill: rgb(44, 156, 106); opacity: 0.7; transform-origin: 355.715px 204.09px;" class="animable"></polygon></g><rect x="359.05" y="202.69" width="7.33" height="9.1" style="fill: rgb(38, 50, 56); transform-origin: 362.715px 207.24px;" id="elxb6m7hdhf97" class="animable"></rect><g id="eli6pvvp2ll1i"><rect x="359.05" y="202.69" width="7.33" height="9.1" style="fill: rgb(255, 255, 255); opacity: 0.6; transform-origin: 362.715px 207.24px;" class="animable"></rect></g><rect x="366.39" y="202.69" width="4.5" height="9.1" style="fill: rgb(38, 50, 56); transform-origin: 368.64px 207.24px;" id="el5xy4l8pf6gb" class="animable"></rect><g id="elj68krnuoe2"><rect x="366.39" y="202.69" width="4.5" height="9.1" style="fill: rgb(255, 255, 255); opacity: 0.4; transform-origin: 368.64px 207.24px;" class="animable"></rect></g><polygon points="368.19 202.69 368.19 205.46 368.3 205.36 368.51 205.49 368.69 205.36 368.92 205.49 369.17 205.36 369.32 205.49 369.5 205.39 369.5 202.69 368.19 202.69" style="fill: rgb(44, 156, 106); transform-origin: 368.845px 204.09px;" id="el6r65kb0cvwh" class="animable"></polygon><g id="elvnyzss1uot"><polygon points="368.19 202.69 368.19 205.46 368.3 205.36 368.51 205.49 368.69 205.36 368.92 205.49 369.17 205.36 369.32 205.49 369.5 205.39 369.5 202.69 368.19 202.69" style="fill: rgb(44, 156, 106); opacity: 0.7; transform-origin: 368.845px 204.09px;" class="animable"></polygon></g><path d="M417.25,181.35,356.76,151.5l-60.49,29.85a2,2,0,0,1-2.68-.91h0a2,2,0,0,1,.91-2.68L356.76,147,419,177.76a2,2,0,0,1,.91,2.68h0A2,2,0,0,1,417.25,181.35Z" style="fill: rgb(38, 50, 56); transform-origin: 356.75px 164.278px;" id="elqspwg0uez5" class="animable"></path><g id="elkh3ytdjzf8i"><g style="opacity: 0.5; transform-origin: 356.75px 164.278px;" class="animable"><path d="M417.25,181.35,356.76,151.5l-60.49,29.85a2,2,0,0,1-2.68-.91h0a2,2,0,0,1,.91-2.68L356.76,147,419,177.76a2,2,0,0,1,.91,2.68h0A2,2,0,0,1,417.25,181.35Z" style="fill: rgb(255, 255, 255); transform-origin: 356.75px 164.278px;" id="elriuj4vvd3k" class="animable"></path></g></g><rect x="372.43" y="190.35" width="8.67" height="41.08" style="fill: rgb(38, 50, 56); transform-origin: 376.765px 210.89px;" id="elaggqb3lyr96" class="animable"></rect><g id="elm4xu4izjxqo"><rect x="372.43" y="190.35" width="8.67" height="41.08" style="fill: rgb(255, 255, 255); opacity: 0.5; transform-origin: 376.765px 210.89px;" class="animable"></rect></g><rect x="343.76" y="217.94" width="28.67" height="13.5" style="fill: rgb(38, 50, 56); transform-origin: 358.095px 224.69px;" id="elrqtwu0qwdj" class="animable"></rect><g id="elhmy1jp6l30f"><rect x="343.76" y="217.94" width="28.67" height="13.5" style="fill: rgb(255, 255, 255); opacity: 0.4; transform-origin: 358.095px 224.69px;" class="animable"></rect></g><rect x="321.92" y="213.6" width="4.85" height="17.83" style="fill: rgb(44, 156, 106); transform-origin: 324.345px 222.515px;" id="elsxuzt5lu96" class="animable"></rect><path d="M343.76,219.76a4,4,0,0,1,0-8h28.67v8Z" style="fill: rgb(44, 156, 106); transform-origin: 356.095px 215.76px;" id="el42q27dx1mll" class="animable"></path><path d="M345.93,215.77a2.17,2.17,0,1,1-2.17-2.17A2.17,2.17,0,0,1,345.93,215.77Z" style="fill: rgb(38, 50, 56); transform-origin: 343.76px 215.77px;" id="ele38vsqqoy2" class="animable"></path><rect x="303.76" y="213.6" width="20.93" height="17.83" style="fill: rgb(44, 156, 106); transform-origin: 314.225px 222.515px;" id="el6ezw4dlvyoy" class="animable"></rect><g id="elbd1sxu7qijt"><rect x="303.76" y="213.6" width="20.93" height="17.83" style="fill: rgb(255, 255, 255); opacity: 0.3; transform-origin: 314.225px 222.515px;" class="animable"></rect></g><g id="el8odduq0lwwy"><polygon points="318.42 221.58 314.89 221.58 316.29 217.21 310.04 223.46 313.57 223.46 312.17 227.83 318.42 221.58" style="fill: rgb(255, 255, 255); opacity: 0.8; transform-origin: 314.23px 222.52px;" class="animable"></polygon></g></g><g id="freepik--Coins--inject-118" class="animable" style="transform-origin: 200.406px 184.469px;"><circle cx="146.41" cy="271.45" r="20.02" style="fill: rgb(44, 156, 106); transform-origin: 146.41px 271.45px;" id="el42njgg3tia4" class="animable"></circle><circle cx="143.3" cy="271.45" r="20.02" style="fill: rgb(44, 156, 106); transform-origin: 143.3px 271.45px;" id="el71v43g3jxtn" class="animable"></circle><g id="elvh2jmod4j1f"><circle cx="143.3" cy="271.45" r="20.02" style="fill: rgb(255, 255, 255); opacity: 0.3; transform-origin: 143.3px 271.45px;" class="animable"></circle></g><g id="el07vk3jau03tm"><circle cx="143.3" cy="271.45" r="15.39" style="fill: rgb(255, 255, 255); opacity: 0.2; transform-origin: 143.3px 271.45px;" class="animable"></circle></g><g id="eldks6m7i83bp"><path d="M130.24,271.45a15.38,15.38,0,0,1,14.22-15.33c-.38,0-.77-.06-1.16-.06a15.39,15.39,0,1,0,0,30.78c.39,0,.78,0,1.16-.06A15.37,15.37,0,0,1,130.24,271.45Z" style="opacity: 0.1; transform-origin: 136.185px 271.45px;" class="animable"></path></g><g id="el7mefd897ngv"><g style="opacity: 0.1; transform-origin: 145.192px 270.47px;" class="animable"><path d="M150.53,277a6.7,6.7,0,0,1-4,1.66v2.56h-2.29v-2.49a12.16,12.16,0,0,1-3.22-.6,8,8,0,0,1-2.47-1.23l1.25-2.79a8.53,8.53,0,0,0,2,1.07,9.5,9.5,0,0,0,2.4.55v-3.82a17.13,17.13,0,0,1-2.74-.87,4.79,4.79,0,0,1-1.88-1.41,3.76,3.76,0,0,1-.75-2.46,4.43,4.43,0,0,1,1.38-3.26,6.55,6.55,0,0,1,4-1.65v-2.54h2.29v2.49a10,10,0,0,1,4.64,1.4l-1.14,2.81a9.05,9.05,0,0,0-3.5-1.19v3.89a16.3,16.3,0,0,1,2.71.83,4.78,4.78,0,0,1,1.86,1.4,3.71,3.71,0,0,1,.76,2.44A4.33,4.33,0,0,1,150.53,277ZM143,268a3.69,3.69,0,0,0,1.26.62v-3.25A2.45,2.45,0,0,0,143,266a1.5,1.5,0,0,0-.41,1A1.18,1.18,0,0,0,143,268Zm4.78,7.11a1.32,1.32,0,0,0,.42-1,1.18,1.18,0,0,0-.43-.94,3.73,3.73,0,0,0-1.22-.64v3.16A2.37,2.37,0,0,0,147.8,275.06Z" id="elqgrjv84bbb" class="animable" style="transform-origin: 145.192px 270.47px;"></path></g></g><path d="M149,277a6.67,6.67,0,0,1-4,1.66v2.56h-2.29v-2.49a12.23,12.23,0,0,1-3.22-.6,8.13,8.13,0,0,1-2.47-1.23l1.26-2.79a8.27,8.27,0,0,0,2,1.07,9.5,9.5,0,0,0,2.4.55v-3.82a17.47,17.47,0,0,1-2.74-.87,4.87,4.87,0,0,1-1.88-1.41,3.76,3.76,0,0,1-.75-2.46,4.43,4.43,0,0,1,1.38-3.26,6.57,6.57,0,0,1,4-1.65v-2.54H145v2.49a10,10,0,0,1,4.65,1.4l-1.15,2.81a9.05,9.05,0,0,0-3.5-1.19v3.89a16.3,16.3,0,0,1,2.71.83,4.88,4.88,0,0,1,1.87,1.4,3.76,3.76,0,0,1,.75,2.44A4.3,4.3,0,0,1,149,277Zm-7.5-9.07a3.73,3.73,0,0,0,1.25.62v-3.25a2.49,2.49,0,0,0-1.28.65,1.5,1.5,0,0,0-.41,1A1.19,1.19,0,0,0,141.47,268Zm4.78,7.11a1.34,1.34,0,0,0,.41-1,1.2,1.2,0,0,0-.42-.94,3.79,3.79,0,0,0-1.23-.64v3.16A2.45,2.45,0,0,0,146.25,275.06Z" style="fill: rgb(44, 156, 106); transform-origin: 143.677px 270.47px;" id="elqfup6xe19c" class="animable"></path><g id="ely1lyhxi513s"><circle cx="249.22" cy="105.78" r="20.02" style="fill: rgb(44, 156, 106); transform-origin: 249.22px 105.78px; transform: rotate(-45deg);" class="animable"></circle></g><g id="el5h3s72534wr"><circle cx="246.1" cy="105.78" r="20.02" style="fill: rgb(44, 156, 106); transform-origin: 246.1px 105.78px; transform: rotate(-76.72deg);" class="animable"></circle></g><g id="eliy7whf2pyn"><circle cx="246.1" cy="105.78" r="20.02" style="fill: rgb(255, 255, 255); opacity: 0.3; transform-origin: 246.1px 105.78px; transform: rotate(-76.72deg);" class="animable"></circle></g><g id="ellf9d7ta15bi"><circle cx="246.1" cy="105.78" r="15.39" style="fill: rgb(255, 255, 255); opacity: 0.2; transform-origin: 246.1px 105.78px;" class="animable"></circle></g><g id="elwwxygfathr"><path d="M233.05,105.78a15.38,15.38,0,0,1,14.22-15.33c-.39,0-.77-.06-1.17-.06a15.39,15.39,0,1,0,0,30.78c.4,0,.78,0,1.17-.06A15.38,15.38,0,0,1,233.05,105.78Z" style="opacity: 0.1; transform-origin: 238.99px 105.78px;" class="animable"></path></g><g id="eli2por7xdhh"><g style="opacity: 0.1; transform-origin: 248.017px 104.815px;" class="animable"><path d="M253.33,111.34a6.58,6.58,0,0,1-4,1.66v2.57h-2.29v-2.5a12.64,12.64,0,0,1-3.23-.59,8.25,8.25,0,0,1-2.47-1.24l1.26-2.79a8.2,8.2,0,0,0,2,1.08,8.9,8.9,0,0,0,2.4.54v-3.82a16.61,16.61,0,0,1-2.75-.87,4.74,4.74,0,0,1-1.87-1.4,3.75,3.75,0,0,1-.76-2.46,4.39,4.39,0,0,1,1.39-3.26,6.55,6.55,0,0,1,4-1.66V94.06h2.29v2.49A10.12,10.12,0,0,1,254,98l-1.14,2.81a9.28,9.28,0,0,0-3.5-1.19v3.89a17.57,17.57,0,0,1,2.71.84,4.75,4.75,0,0,1,1.86,1.39,3.77,3.77,0,0,1,.76,2.44A4.31,4.31,0,0,1,253.33,111.34Zm-7.5-9.07a3.52,3.52,0,0,0,1.26.62V99.64a2.53,2.53,0,0,0-1.28.65,1.48,1.48,0,0,0-.41,1A1.15,1.15,0,0,0,245.83,102.27Zm4.78,7.12a1.33,1.33,0,0,0,.41-1,1.17,1.17,0,0,0-.42-.93,3.55,3.55,0,0,0-1.22-.64V110A2.44,2.44,0,0,0,250.61,109.39Z" id="el81lzlima6xg" class="animable" style="transform-origin: 248.017px 104.815px;"></path></g></g><path d="M251.78,111.34a6.63,6.63,0,0,1-4,1.66v2.57h-2.29v-2.5a12.72,12.72,0,0,1-3.23-.59,8.25,8.25,0,0,1-2.47-1.24l1.26-2.79a8.2,8.2,0,0,0,2,1.08,9.07,9.07,0,0,0,2.4.54v-3.82a16.61,16.61,0,0,1-2.75-.87,4.81,4.81,0,0,1-1.87-1.4,3.8,3.8,0,0,1-.76-2.46,4.42,4.42,0,0,1,1.39-3.26,6.55,6.55,0,0,1,4-1.66V94.06h2.29v2.49a10.12,10.12,0,0,1,4.64,1.4l-1.14,2.81a9.28,9.28,0,0,0-3.5-1.19v3.89a17.23,17.23,0,0,1,2.71.84,4.75,4.75,0,0,1,1.86,1.39,3.71,3.71,0,0,1,.76,2.44A4.33,4.33,0,0,1,251.78,111.34Zm-7.51-9.07a3.52,3.52,0,0,0,1.26.62V99.64a2.53,2.53,0,0,0-1.28.65,1.48,1.48,0,0,0-.41,1A1.15,1.15,0,0,0,244.27,102.27Zm4.78,7.12a1.34,1.34,0,0,0,.42-1,1.18,1.18,0,0,0-.43-.93,3.55,3.55,0,0,0-1.22-.64V110A2.44,2.44,0,0,0,249.05,109.39Z" style="fill: rgb(44, 156, 106); transform-origin: 246.437px 104.815px;" id="elcyo0px84ur" class="animable"></path></g><g id="freepik--Graphic--inject-118" class="animable" style="transform-origin: 283.89px 267.704px;"><path d="M295.67,251.17H272.11a2,2,0,0,0-2.05,2.05v23.55a2.05,2.05,0,0,0,2.05,2.06h0v4a1.43,1.43,0,0,0,2.43,1l5-5h16.13a2.05,2.05,0,0,0,2.05-2.06V253.22A2,2,0,0,0,295.67,251.17Z" style="fill: rgb(44, 156, 106); transform-origin: 283.89px 267.704px;" id="ell57ph7x2yvd" class="animable"></path><g id="elmk5tfxljsb"><g style="opacity: 0.9; transform-origin: 281.865px 267.065px;" class="animable"><path d="M290.48,262.68H277.93l-.47-1.74h-4.21v.78h3.61l2.61,9.64h8.64v-.78h-8l-.46-1.69h8.78Zm-11.08,5.43-1.26-4.65h11.25l-1.56,4.65Z" style="fill: rgb(255, 255, 255); transform-origin: 281.865px 266.15px;" id="elfmdu4f6rer" class="animable"></path><circle cx="279.9" cy="272.41" r="0.78" style="fill: rgb(255, 255, 255); transform-origin: 279.9px 272.41px;" id="el0glctbdybsf" class="animable"></circle><path d="M288.89,272.41a.78.78,0,1,1-.78-.78A.78.78,0,0,1,288.89,272.41Z" style="fill: rgb(255, 255, 255); transform-origin: 288.11px 272.41px;" id="elj2zxsetbi1a" class="animable"></path></g></g><circle cx="287.91" cy="260.16" r="4.59" style="fill: rgb(44, 156, 106); transform-origin: 287.91px 260.16px;" id="elsj38zkgbb9b" class="animable"></circle><g id="el7pftmylgk9a"><circle cx="287.91" cy="260.16" r="4.59" style="opacity: 0.3; transform-origin: 287.91px 260.16px;" class="animable"></circle></g><g id="eljnxri8mbpa9"><g style="opacity: 0.9; transform-origin: 289.495px 258.194px;" class="animable"><path d="M287.77,263.13,284,259.22a1.54,1.54,0,0,1,0-2.17h0a1.53,1.53,0,0,1,2.17,0l1.65,1.71,5-5.05a1.53,1.53,0,0,1,2.17,0h0a1.53,1.53,0,0,1,0,2.16Z" style="fill: rgb(255, 255, 255); transform-origin: 289.495px 258.194px;" id="el4jj4revw8ye" class="animable"></path></g></g></g><g id="freepik--Store--inject-118" class="animable" style="transform-origin: 136.1px 191.54px;"><rect x="92.21" y="159.65" width="88.34" height="71.79" style="fill: rgb(44, 156, 106); transform-origin: 136.38px 195.545px;" id="el6a5sowcwezp" class="animable"></rect><g id="eldhk3f343jwl"><rect x="92.21" y="159.65" width="88.34" height="71.79" style="fill: rgb(255, 255, 255); opacity: 0.5; transform-origin: 136.38px 195.545px;" class="animable"></rect></g><rect x="89.16" y="151.64" width="13.49" height="9.56" style="fill: rgb(44, 156, 106); transform-origin: 95.905px 156.42px;" id="elmsbtv00r0ik" class="animable"></rect><rect x="115.98" y="151.64" width="13.49" height="9.56" style="fill: rgb(44, 156, 106); transform-origin: 122.725px 156.42px;" id="elq6itkgq6frd" class="animable"></rect><rect x="142.81" y="151.64" width="13.49" height="9.56" style="fill: rgb(44, 156, 106); transform-origin: 149.555px 156.42px;" id="elueke3lg62w" class="animable"></rect><rect x="169.64" y="151.64" width="13.49" height="9.56" style="fill: rgb(44, 156, 106); transform-origin: 176.385px 156.42px;" id="elfz2504x90oj" class="animable"></rect><g id="elea9eo47m7i"><g style="opacity: 0.2; transform-origin: 136.145px 156.42px;" class="animable"><rect x="89.16" y="151.64" width="13.49" height="9.56" style="fill: rgb(255, 255, 255); transform-origin: 95.905px 156.42px;" id="elykplelxj2" class="animable"></rect><rect x="115.98" y="151.64" width="13.49" height="9.56" style="fill: rgb(255, 255, 255); transform-origin: 122.725px 156.42px;" id="elc32t4c0kc0g" class="animable"></rect><rect x="142.81" y="151.64" width="13.49" height="9.56" style="fill: rgb(255, 255, 255); transform-origin: 149.555px 156.42px;" id="elqzy0qsvb3b" class="animable"></rect><rect x="169.64" y="151.64" width="13.49" height="9.56" style="fill: rgb(255, 255, 255); transform-origin: 176.385px 156.42px;" id="el9zzpqun6ib" class="animable"></rect></g></g><path d="M103.06,167.81c0,2.33-3.11,4.22-7,4.22s-7-1.89-7-4.22V161.1h13.49Z" style="fill: rgb(44, 156, 106); transform-origin: 96.06px 166.565px;" id="eljj2w01uhm8" class="animable"></path><path d="M129.91,167.81c0,2.33-3.11,4.22-7,4.22s-6.95-1.89-6.95-4.22V161.1h13.5Z" style="fill: rgb(44, 156, 106); transform-origin: 122.935px 166.565px;" id="eli102xbuyo3" class="animable"></path><path d="M156.76,167.81c0,2.33-3.11,4.22-6.95,4.22s-6.95-1.89-6.95-4.22V161.1h13.5Z" style="fill: rgb(44, 156, 106); transform-origin: 149.81px 166.565px;" id="elpy6fnkrxtci" class="animable"></path><path d="M183.14,167.81c0,2.33-2.71,4.22-6.55,4.22s-7-1.89-7-4.22V161.1h13.5Z" style="fill: rgb(44, 156, 106); transform-origin: 176.365px 166.565px;" id="el00y20z104q7r" class="animable"></path><path d="M116.06,161.1v-9.46H102.57v9.55h0v6.62c0,2.33,3.11,4.22,7,4.22s6.55-1.89,6.55-4.22V161.1Z" style="fill: rgb(38, 50, 56); transform-origin: 109.345px 161.835px;" id="ell5b4v3q3k48" class="animable"></path><g id="elpfgtlancmx"><path d="M116.06,151.64H102.57v16.17c0,2.33,3.11,4.22,7,4.22s6.55-1.89,6.55-4.22Z" style="fill: rgb(255, 255, 255); opacity: 0.8; transform-origin: 109.345px 161.835px;" class="animable"></path></g><path d="M143,161.1v-9.46H129.48v9.55h0v6.62c0,2.33,3.11,4.22,6.95,4.22s6.55-1.89,6.55-4.22V161.1Z" style="fill: rgb(38, 50, 56); transform-origin: 136.24px 161.835px;" id="elfuiesoo9ii" class="animable"></path><g id="el2e0f3ax2i4u"><path d="M143,151.64H129.48v16.17c0,2.33,3.11,4.22,6.95,4.22s6.55-1.89,6.55-4.22Z" style="fill: rgb(255, 255, 255); opacity: 0.8; transform-origin: 136.24px 161.835px;" class="animable"></path></g><path d="M169.8,161.1v-9.46H156.31v9.55h0v6.62c0,2.33,3.11,4.22,7,4.22s6.55-1.89,6.55-4.22V161.1Z" style="fill: rgb(38, 50, 56); transform-origin: 163.085px 161.835px;" id="ellc0w1caywn" class="animable"></path><g id="el160wxw5rvd5"><path d="M169.8,151.64H156.31v16.17c0,2.33,3.11,4.22,7,4.22s6.55-1.89,6.55-4.22Z" style="fill: rgb(255, 255, 255); opacity: 0.8; transform-origin: 163.085px 161.835px;" class="animable"></path></g><g id="elui7x5ksntw8"><rect x="130.71" y="182.11" width="40.29" height="22.86" style="fill: rgb(255, 255, 255); opacity: 0.5; transform-origin: 150.855px 193.54px;" class="animable"></rect></g><g id="elkjfd3cs2qg"><polygon points="156.51 204.95 149.22 204.95 154.69 182.34 161.99 182.34 156.51 204.95" style="fill: rgb(255, 255, 255); opacity: 0.4; transform-origin: 155.605px 193.645px;" class="animable"></polygon></g><g id="elc7yzqozl2g5"><polygon points="160.05 204.95 158.43 204.95 163.91 182.34 165.52 182.34 160.05 204.95" style="fill: rgb(255, 255, 255); opacity: 0.4; transform-origin: 161.975px 193.645px;" class="animable"></polygon></g><g id="elo42bymy47xg"><polygon points="137.58 204.95 136.76 204.95 142.24 182.34 143.06 182.34 137.58 204.95" style="fill: rgb(255, 255, 255); opacity: 0.4; transform-origin: 139.91px 193.645px;" class="animable"></polygon></g><path d="M171.8,205.77H129.91V181.31H171.8Zm-40.29-1.6H170.2V182.91H131.51Z" style="fill: rgb(44, 156, 106); transform-origin: 150.855px 193.54px;" id="elmbdslso6i6" class="animable"></path><rect x="96.67" y="173.75" width="24.22" height="57.49" style="fill: rgb(44, 156, 106); transform-origin: 108.78px 202.495px;" id="el3mvwydosou" class="animable"></rect><g id="el20jexu834j3"><rect x="97.7" y="174.79" width="22.16" height="56.44" style="fill: rgb(255, 255, 255); opacity: 0.7; transform-origin: 108.78px 203.01px;" class="animable"></rect></g><g id="elaz27cbfcu7l"><rect x="99.38" y="182.24" width="8.88" height="20.67" style="opacity: 0.1; transform-origin: 103.82px 192.575px;" class="animable"></rect></g><g id="elo7vpfr0nrs"><rect x="109.42" y="182.24" width="8.88" height="20.67" style="opacity: 0.1; transform-origin: 113.86px 192.575px;" class="animable"></rect></g><g id="el7gpyrk7emiy"><rect x="99.38" y="209.16" width="18.92" height="20.67" style="opacity: 0.1; transform-origin: 108.84px 219.495px;" class="animable"></rect></g><g id="el5ootjee274t"><path d="M118.31,181.17H99.38a4.88,4.88,0,0,1,4.88-4.88h9.17a4.88,4.88,0,0,1,4.88,4.88Z" style="opacity: 0.1; transform-origin: 108.845px 178.73px;" class="animable"></path></g><rect x="99.38" y="203.84" width="1.62" height="4.21" style="fill: rgb(44, 156, 106); transform-origin: 100.19px 205.945px;" id="el2grrki7k5k" class="animable"></rect><g id="el6eui92wdn9"><rect x="99.38" y="203.84" width="1.62" height="4.21" style="fill: rgb(255, 255, 255); opacity: 0.3; transform-origin: 100.19px 205.945px;" class="animable"></rect></g><g id="el2n3eu7shu7n"><rect x="101" y="203.84" width="0.32" height="4.21" style="fill: rgb(44, 156, 106); transform-origin: 101.16px 205.945px; transform: rotate(180deg);" class="animable"></rect></g><path d="M100.46,205.49a.68.68,0,1,1-.68-.68A.68.68,0,0,1,100.46,205.49Z" style="fill: rgb(38, 50, 56); transform-origin: 99.78px 205.49px;" id="elxzl4425koj" class="animable"></path><g id="elrfogqszwow"><rect x="99.98" y="206.67" width="0.35" height="0.85" style="fill: rgb(255, 255, 255); opacity: 0.5; transform-origin: 100.155px 207.095px;" class="animable"></rect></g><circle cx="99.18" cy="205.49" r="0.95" style="fill: rgb(38, 50, 56); transform-origin: 99.18px 205.49px;" id="elhi7uo3enr4n" class="animable"></circle><g id="elygtplvp4hfs"><circle cx="99.18" cy="205.49" r="0.95" style="fill: rgb(255, 255, 255); opacity: 0.2; transform-origin: 99.18px 205.49px;" class="animable"></circle></g></g><g id="freepik--Box--inject-118" class="animable" style="transform-origin: 353.76px 271.205px;"><polygon points="354.01 248.92 318.38 248.92 325.19 257.86 360.81 257.86 354.01 248.92" style="fill: rgb(44, 156, 106); transform-origin: 339.595px 253.39px;" id="el3cd5v633aao" class="animable"></polygon><g id="elw824p46w11d"><polygon points="354.01 248.92 318.38 248.92 325.19 257.86 360.81 257.86 354.01 248.92" style="fill: rgb(255, 255, 255); opacity: 0.3; transform-origin: 339.595px 253.39px;" class="animable"></polygon></g><polygon points="367.26 248.92 389.14 248.92 382.7 257.86 360.81 257.86 367.26 248.92" style="fill: rgb(44, 156, 106); transform-origin: 374.975px 253.39px;" id="el3oa0jbh2tvt" class="animable"></polygon><g id="ela5hd6g50ut"><polygon points="367.26 248.92 389.14 248.92 382.7 257.86 360.81 257.86 367.26 248.92" style="fill: rgb(255, 255, 255); opacity: 0.1; transform-origin: 374.975px 253.39px;" class="animable"></polygon></g><rect x="325.19" y="257.86" width="35.63" height="35.63" style="fill: rgb(44, 156, 106); transform-origin: 343.005px 275.675px;" id="elofujp6isbx" class="animable"></rect><g id="elj3fsxbuya3c"><rect x="325.19" y="257.86" width="35.63" height="35.63" style="fill: rgb(255, 255, 255); opacity: 0.5; transform-origin: 343.005px 275.675px;" class="animable"></rect></g><g id="elwh3iv3b5nt9"><rect x="339.77" y="257.86" width="6.45" height="8.02" style="opacity: 0.2; transform-origin: 342.995px 261.87px;" class="animable"></rect></g><g id="elwr05hp4mvp"><rect x="339.77" y="287.05" width="6.45" height="6.44" style="opacity: 0.2; transform-origin: 342.995px 290.27px;" class="animable"></rect></g><rect x="360.81" y="257.86" width="21.88" height="35.63" style="fill: rgb(44, 156, 106); transform-origin: 371.75px 275.675px;" id="elx2wod1z6vbo" class="animable"></rect><g id="elgoxdhf51wgr"><rect x="360.81" y="257.86" width="21.88" height="35.63" style="fill: rgb(255, 255, 255); opacity: 0.3; transform-origin: 371.75px 275.675px;" class="animable"></rect></g><g id="el13zy6ragaad"><rect x="365.03" y="283.01" width="6.45" height="9.83" style="fill: rgb(255, 255, 255); opacity: 0.8; transform-origin: 368.255px 287.925px; transform: rotate(90deg);" class="animable"></rect></g></g><g id="freepik--Character--inject-118" class="animable" style="transform-origin: 261.922px 331.432px;"><path d="M274.32,390.58c8.24.42,12.36.68,20.59,1.33q-2-44.46-5.17-88.84c-.28-3.76-3.92-7-8.12-7.25l-8-.4c-31.19-1.16-62.24-.82-93.4,1q10.45,46.88,19.47,94C224.64,389.48,249.4,389.51,274.32,390.58Z" style="fill: rgb(44, 156, 106); transform-origin: 237.565px 343.328px;" id="elmwy4tcw46uk" class="animable"></path><g id="elv2akjbpfi1c"><path d="M274.32,390.58c8.24.42,12.36.68,20.59,1.33q-2-44.46-5.17-88.84c-.28-3.76-3.92-7-8.12-7.25l-8-.4c-31.19-1.16-62.24-.82-93.4,1q10.45,46.88,19.47,94C224.64,389.48,249.4,389.51,274.32,390.58Z" style="fill: rgb(255, 255, 255); opacity: 0.5; transform-origin: 237.565px 343.328px;" class="animable"></path></g><path d="M208.91,390.1c-8.24.3-12.36.51-20.6,1q-8.34-43.72-17.74-87.21c-.81-3.68,1.94-6.94,6.15-7.24,3.18-.22,4.78-.33,8-.52,4.21-.26,8.2,2.57,8.9,6.27Q201.8,346.18,208.91,390.1Z" style="fill: rgb(44, 156, 106); transform-origin: 189.669px 343.607px;" id="elhsakc2rx74v" class="animable"></path><path d="M220.4,406.53l-3.9-44.62a4.26,4.26,0,0,0-3.7-3.84l-1.61-.21a5.71,5.71,0,0,1-5-5.16l-.71-8.13a5.71,5.71,0,0,1,5.69-6.21h-36a5.71,5.71,0,0,0-5.68,6.21l.71,8.13a5.71,5.71,0,0,0,5,5.16l1.61.21a4.26,4.26,0,0,1,3.7,3.84l3.9,44.62a6.29,6.29,0,0,0,6.27,5.74h36A6.3,6.3,0,0,1,220.4,406.53Z" style="fill: rgb(44, 156, 106); transform-origin: 198.074px 375.315px;" id="elk54g63jahnd" class="animable"></path><g id="elwkqsg8ycyii"><g style="opacity: 0.2; transform-origin: 198.074px 375.315px;" class="animable"><path d="M220.4,406.53l-3.9-44.62a4.26,4.26,0,0,0-3.7-3.84l-1.61-.21a5.71,5.71,0,0,1-5-5.16l-.71-8.13a5.71,5.71,0,0,1,5.69-6.21h-36a5.71,5.71,0,0,0-5.68,6.21l.71,8.13a5.71,5.71,0,0,0,5,5.16l1.61.21a4.26,4.26,0,0,1,3.7,3.84l3.9,44.62a6.29,6.29,0,0,0,6.27,5.74h36A6.3,6.3,0,0,1,220.4,406.53Z" style="fill: rgb(255, 255, 255); transform-origin: 198.074px 375.315px;" id="elojc55kd3xch" class="animable"></path></g></g><path d="M319.48,350.75A13.57,13.57,0,0,1,333,338.36H301.65a13.58,13.58,0,0,0-13.52,12.39L285,386.11h31.34Z" style="fill: rgb(44, 156, 106); transform-origin: 309px 362.235px;" id="elpjoj4domk7" class="animable"></path><g id="elkc07wi78tos"><path d="M319.48,350.75A13.57,13.57,0,0,1,333,338.36H301.65a13.58,13.58,0,0,0-13.52,12.39L285,386.11h31.34Z" style="fill: rgb(255, 255, 255); opacity: 0.2; transform-origin: 309px 362.235px;" class="animable"></path></g><path d="M312.49,384.46A353.37,353.37,0,0,1,247.13,386a5.66,5.66,0,0,1-5.38-6c.63-5.73.94-8.59,1.57-14.32a5.55,5.55,0,0,1,6-4.88,259.75,259.75,0,0,0,59.7-1.44,5.56,5.56,0,0,1,6.27,4.58l2.25,14.23A5.65,5.65,0,0,1,312.49,384.46Z" style="fill: rgb(44, 156, 106); transform-origin: 279.66px 373.073px;" id="elb7ttrrgmm7s" class="animable"></path><path d="M248.93,360.8c-5-.45-7.43-.73-12.36-1.41a5.56,5.56,0,0,0-6.28,4.58L228,378.2a5.65,5.65,0,0,0,5.08,6.26c5.41.74,8.11,1.05,13.54,1.54C247.57,375.92,248,370.88,248.93,360.8Z" style="fill: rgb(44, 156, 106); transform-origin: 238.447px 372.666px;" id="el0v64qd82z7p" class="animable"></path><g id="el9gc4vzzkhi9"><g style="opacity: 0.4; transform-origin: 279.66px 373.073px;" class="animable"><path d="M312.49,384.46A353.37,353.37,0,0,1,247.13,386a5.66,5.66,0,0,1-5.38-6c.63-5.73.94-8.59,1.57-14.32a5.55,5.55,0,0,1,6-4.88,259.75,259.75,0,0,0,59.7-1.44,5.56,5.56,0,0,1,6.27,4.58l2.25,14.23A5.65,5.65,0,0,1,312.49,384.46Z" style="fill: rgb(255, 255, 255); transform-origin: 279.66px 373.073px;" id="el1wdv0m3iabr" class="animable"></path></g></g><path d="M346.91,338.36H333a13.57,13.57,0,0,0-13.51,12.39l-3.1,35.36H241.73l-3.09-35.36a13.57,13.57,0,0,0-13.51-12.39H211.21a5.71,5.71,0,0,0-5.69,6.21l.71,8.13a5.71,5.71,0,0,0,5,5.16l1.61.21a4.26,4.26,0,0,1,3.7,3.84l3.9,44.62a6.3,6.3,0,0,0,6.27,5.74H331.44a6.3,6.3,0,0,0,6.28-5.74l3.9-44.62a4.24,4.24,0,0,1,3.7-3.84l1.6-.21a5.7,5.7,0,0,0,5-5.16l.71-8.13A5.7,5.7,0,0,0,346.91,338.36Z" style="fill: rgb(44, 156, 106); transform-origin: 279.075px 375.315px;" id="eln0x3fucc42e" class="animable"></path><g id="eljvzjlu7bjgb"><path d="M346.91,338.36H333a13.57,13.57,0,0,0-13.51,12.39l-3.1,35.36H241.73l-3.09-35.36a13.57,13.57,0,0,0-13.51-12.39H211.21a5.71,5.71,0,0,0-5.69,6.21l.71,8.13a5.71,5.71,0,0,0,5,5.16l1.61.21a4.26,4.26,0,0,1,3.7,3.84l3.9,44.62a6.3,6.3,0,0,0,6.27,5.74H331.44a6.3,6.3,0,0,0,6.28-5.74l3.9-44.62a4.24,4.24,0,0,1,3.7-3.84l1.6-.21a5.7,5.7,0,0,0,5-5.16l.71-8.13A5.7,5.7,0,0,0,346.91,338.36Z" style="fill: rgb(255, 255, 255); opacity: 0.6; transform-origin: 279.075px 375.315px;" class="animable"></path></g><polygon points="301.6 393.88 304.95 409.43 310.17 407.63 309.56 392.92 301.6 393.88" style="fill: rgb(255, 195, 189); transform-origin: 305.885px 401.175px;" id="el3cyendahhyr" class="animable"></polygon><path d="M252.65,328.6a53.52,53.52,0,0,0,14.8-1.93L272.37,337s30.79-5.52,34.71,4c3.35,8.09,3.49,58,3.49,58L302,400s-9.39-36.33-9.35-48.36a1.13,1.13,0,0,0-1.82-.91c-4.73,3.68-17.32,11.64-36.38,10.41-2.95-.19-6.4-.83-5.52-10.46A207.2,207.2,0,0,1,252.65,328.6Z" style="fill: rgb(44, 156, 106); transform-origin: 279.68px 363.335px;" id="elg4jszkfvolu" class="animable"></path><g id="elkrledf99td"><path d="M269.71,356c8.45-3.75,20.17-14,25.59-17.8a11.69,11.69,0,0,1,4.21-1.95c-4.7-1-10.72-1-15.9-.59l-12.29,5.43-19.73,8.8-2.44,7c.85,3.75,3.21,4.14,5.33,4.28a56.53,56.53,0,0,0,22.17-2.88C275.67,358.34,261.56,359.61,269.71,356Z" style="opacity: 0.1; transform-origin: 274.33px 348.355px;" class="animable"></path></g><polygon points="328.58 365.39 339.14 376.06 343.24 372.83 335.1 360.59 328.58 365.39" style="fill: rgb(255, 195, 189); transform-origin: 335.91px 368.325px;" id="els0qbbjgdwt" class="animable"></polygon><path d="M342.48,371.37,337.72,375a.57.57,0,0,0-.16.68l2.41,5.2a.93.93,0,0,0,1.22.46,1,1,0,0,0,.17-.1c1.95-1.54,3.62-3,6.07-4.87,2.9-2.21,2.43-1.3,5.87-3.86,2.08-1.54.67-4.16-.29-3.61-4.37,2.54-6.41,2.2-9,1.95A2.2,2.2,0,0,0,342.48,371.37Z" style="fill: rgb(38, 50, 56); transform-origin: 345.942px 375.122px;" id="el9105errypjh" class="animable"></path><g id="el8kp19bnpv3s"><path d="M255.84,336.13l5.26,1.26s9.84-7.65,5.25-5.12c-3.35,1.86-5-2-5.69-4.19-2.09.29-3.92.42-5.3.48Z" style="opacity: 0.1; transform-origin: 261.465px 332.735px;" class="animable"></path></g><path d="M258.1,328c-13.05,2.16-18.81.13-18.81.13s-9.3,33.41,11.21,33.27c9.09-.06,12.86-3.62,18.77-7.09,13.44-7.89,24.54-19.58,29.74-18.82,7.47,1.08,3.24,10,33.71,34.77l6.32-5.56s-26.33-47.29-40.16-47.19c-13.32.09-34.75,16.83-37.57,16.85S258.1,328,258.1,328Z" style="fill: rgb(44, 156, 106); transform-origin: 288.113px 343.885px;" id="elbad7tzulbtc" class="animable"></path><g id="el1o0jlu5e4y6"><path d="M303.17,337.39h0a7.13,7.13,0,0,1,3.92,3.58,21.09,21.09,0,0,1,1.06,4.44c.86,1.24,1.88,2.63,3.08,4.15C310.43,339.54,303.17,337.39,303.17,337.39Z" style="opacity: 0.1; transform-origin: 307.2px 343.475px;" class="animable"></path></g><path d="M310.09,406.23l-6,.36a.55.55,0,0,0-.52.46l-.91,5.67a.91.91,0,0,0,.76,1.06.61.61,0,0,0,.19,0c2.48-.19,4.67-.45,7.76-.63,3.64-.22,2.74.27,7,.08,2.59-.12,2.88-3.08,1.78-3.16-5-.33-6.54-1.76-8.58-3.44A2.23,2.23,0,0,0,310.09,406.23Z" style="fill: rgb(38, 50, 56); transform-origin: 311.701px 410.005px;" id="el0b944ae5udn" class="animable"></path><path d="M256.56,283.66c1.69-.65,4.49.47,6.92,4.81s12.77,22.24,9.83,24.54-8.57-4.22-10.64-8.9S253.6,284.81,256.56,283.66Z" style="fill: rgb(38, 50, 56); transform-origin: 264.836px 298.488px;" id="eln39e7orispl" class="animable"></path><g id="elpok4v8fqckj"><path d="M261.1,291.92l.36,2.87-.19,6.21c.56,1.25,1.05,2.32,1.4,3.11a24.23,24.23,0,0,0,3.43,5.4c.44-8.75-2.86-17.59-2.86-17.59Z" style="opacity: 0.4; transform-origin: 263.62px 300.715px;" class="animable"></path></g><path d="M238.65,328.77s18.07,2.15,29.6-1.64c0,0-3.51-4.42-4-13.27-.45-8.68,3.24-19.1-5.45-29.66a1.65,1.65,0,0,0-1.41-.6c-4.57.32-25.85,2-26.16,5.77C230.87,294.15,240.17,304.35,238.65,328.77Z" style="fill: rgb(38, 50, 56); transform-origin: 249.735px 306.486px;" id="el67mtc9pf5wi" class="animable"></path><path d="M240.42,273.62s2.37,6.91.53,9.87c0,0,6.65.34,8.27-1.83,0,0-.94-.51-1.24-3.15S245.15,273.14,240.42,273.62Z" style="fill: rgb(255, 195, 189); transform-origin: 244.82px 278.537px;" id="elfd8728l7ckh" class="animable"></path><g id="elwvf1kf72eoq"><path d="M248,278.51c-.27-2.44-2.47-5-6.56-4.94l-.28.25-.29.53s2.51,6.74,7.55,6A7.6,7.6,0,0,1,248,278.51Z" style="isolation: isolate; opacity: 0.2; transform-origin: 244.645px 276.988px;" class="animable"></path></g><path d="M237.92,264.45c.79,6.35,1,9.06,4.41,12.13,5.16,4.63,12.79,2.27,13.92-4.2,1-5.82-.45-15.23-6.85-17.38a8.74,8.74,0,0,0-11.48,9.45Z" style="fill: rgb(255, 195, 189); transform-origin: 247.189px 266.765px;" id="el8s2q5v514z" class="animable"></path><path d="M252,268.19a14,14,0,0,0,2.06,3.2,2.22,2.22,0,0,1-1.82.47Z" style="fill: rgb(237, 137, 62); transform-origin: 253.03px 270.044px;" id="elxp7tmyt5uk" class="animable"></path><path d="M246.37,264.88l-.12-.05a.26.26,0,0,1,0-.36h0a3,3,0,0,1,2.48-1.18.26.26,0,0,1-.05.51,2.46,2.46,0,0,0-2,1A.27.27,0,0,1,246.37,264.88Z" style="fill: rgb(46, 53, 58); transform-origin: 247.549px 264.094px;" id="elxiud4kpnhw" class="animable"></path><path d="M255.8,263.87l-.12-.05a2.48,2.48,0,0,0-2.21-.45.25.25,0,0,1-.33-.14h0a.24.24,0,0,1,.16-.32,3,3,0,0,1,2.69.51.25.25,0,0,1,.06.35.26.26,0,0,1-.25.11Z" style="fill: rgb(46, 53, 58); transform-origin: 254.61px 263.335px;" id="el5js825z8p5x" class="animable"></path><path d="M248.25,267.56c0,.52.34.92.68.9s.59-.45.55-1-.33-.92-.67-.9S248.22,267,248.25,267.56Z" style="fill: rgb(46, 53, 58); transform-origin: 248.866px 267.51px;" id="eln024oic2l5r" class="animable"></path><path d="M254.13,267.19c0,.52.33.92.67.9s.58-.45.55-1-.33-.92-.67-.9S254.09,266.67,254.13,267.19Z" style="fill: rgb(46, 53, 58); transform-origin: 254.739px 267.14px;" id="ellsvviihdah" class="animable"></path><path d="M254.54,266.25l1.22-.43S255.18,266.83,254.54,266.25Z" style="fill: rgb(46, 53, 58); transform-origin: 255.15px 266.125px;" id="el5jilv4aywxu" class="animable"></path><path d="M248.66,266.62l1.23-.44S249.3,267.2,248.66,266.62Z" style="fill: rgb(46, 53, 58); transform-origin: 249.275px 266.489px;" id="elwvf93zqwf09" class="animable"></path><path d="M248.89,272.77a3.68,3.68,0,0,1-.37-.51.13.13,0,0,1,0-.17h0a.14.14,0,0,1,.17,0,3.35,3.35,0,0,0,2.57,1.62.13.13,0,0,1,0,.25A3.46,3.46,0,0,1,248.89,272.77Z" style="fill: rgb(38, 50, 56); transform-origin: 249.921px 273.011px;" id="elc2419wwrxo5" class="animable"></path><g id="elam8f45ojyqt"><path d="M240.85,306c-1-4.52-4.43-12.31-4.43-12.31l-2.49-.69-1.22,1.68c2.17,5.4,6,14,6.1,28.2,4.8-.15,10.11-6.92,10.11-6.92l-2.72-6C243.17,311.46,241.82,310.56,240.85,306Z" style="opacity: 0.4; transform-origin: 240.815px 307.94px;" class="animable"></path></g><path d="M239.74,269.5s4.12-1.88,1.72-5.41c0,0,4.22.58,4.57-3.54,0,0,3.75,1.89,5.86-1.05,0,0,4,2.27,4.92-.57s-2.2-3.59-2.2-3.59.48-2.8-1.14-3.54a3.45,3.45,0,0,0-3.24.49s-.31-3.34-3-3.21a5.5,5.5,0,0,0-4.14,2.54,5.41,5.41,0,0,0-5-.38c-2.67,1.21-3.11,4.85-3.11,4.85s-3,.61-3.49,2.93.47,3.11.47,3.11-1.62,2.23-1.1,4.29,1.6,2,1.6,2a6.68,6.68,0,0,0,1.12,4.58c1.49,1.79,2.62,1,2.62,1s.49,4,3.23,3.59S239.74,269.5,239.74,269.5Z" style="fill: rgb(38, 50, 56); transform-origin: 243.868px 263.348px;" id="elwn7bmcersz" class="animable"></path><path d="M236.72,269.59a4.67,4.67,0,0,0,2.43,2.62c1.5.68,2.49-.6,2.28-2.14-.18-1.38-1.19-3.41-2.79-3.44a2.13,2.13,0,0,0-2.09,2.15A2.1,2.1,0,0,0,236.72,269.59Z" style="fill: rgb(255, 195, 189); transform-origin: 239.004px 269.513px;" id="elfulyfwc0d6s" class="animable"></path><path d="M239.74,285.72l1.62-4.74a11.52,11.52,0,0,0,5.37.68c2-.23,1.93-1.13,1.93-1.13l4,3.46-1.71,2.19-3.07-1.41-2.32,2.58Z" style="fill: rgb(38, 50, 56); transform-origin: 246.2px 283.94px;" id="elir3tufodpg" class="animable"></path><g id="eldguh1oob6b"><path d="M239.74,285.72l1.62-4.74a11.52,11.52,0,0,0,5.37.68c2-.23,1.93-1.13,1.93-1.13l4,3.46-1.71,2.19-3.07-1.41-2.32,2.58Z" style="fill: rgb(255, 255, 255); opacity: 0.7; transform-origin: 246.2px 283.94px;" class="animable"></path></g><path d="M261.86,304.43H258a1.14,1.14,0,0,1-1.14-1.45L259,292.86a1.88,1.88,0,0,1,1.75-1.45h3.88a1.14,1.14,0,0,1,1.13,1.45L263.61,303A1.88,1.88,0,0,1,261.86,304.43Z" style="fill: rgb(44, 156, 106); transform-origin: 261.31px 297.92px;" id="elldmn1gegjh" class="animable"></path><g id="el1ezoana7uz4"><path d="M261.86,304.43H258a1.14,1.14,0,0,1-1.14-1.45L259,292.86a1.88,1.88,0,0,1,1.75-1.45h3.88a1.14,1.14,0,0,1,1.13,1.45L263.61,303A1.88,1.88,0,0,1,261.86,304.43Z" style="fill: rgb(255, 255, 255); opacity: 0.3; transform-origin: 261.31px 297.92px;" class="animable"></path></g><path d="M262.43,304.43h-3.87a1.14,1.14,0,0,1-1.14-1.45l2.15-10.12a1.88,1.88,0,0,1,1.75-1.45h3.88a1.14,1.14,0,0,1,1.13,1.45L264.18,303A1.88,1.88,0,0,1,262.43,304.43Z" style="fill: rgb(44, 156, 106); transform-origin: 261.875px 297.92px;" id="eluio2tb1vmn8" class="animable"></path><g id="el0ly5unnq3flb"><path d="M262.43,304.43h-3.87a1.14,1.14,0,0,1-1.14-1.45l2.15-10.12a1.88,1.88,0,0,1,1.75-1.45h3.88a1.14,1.14,0,0,1,1.13,1.45L264.18,303A1.88,1.88,0,0,1,262.43,304.43Z" style="fill: rgb(255, 255, 255); opacity: 0.7; transform-origin: 261.875px 297.92px;" class="animable"></path></g><path d="M260.89,294.41h.38a1.27,1.27,0,0,0,1.17-1l.08-.38a.76.76,0,0,0-.76-1h-.38a1.27,1.27,0,0,0-1.17,1l-.08.38A.76.76,0,0,0,260.89,294.41Z" style="fill: rgb(44, 156, 106); transform-origin: 261.325px 293.22px;" id="elgvxmkag8f0p" class="animable"></path><path d="M261.82,292.67a.5.5,0,0,1-.48.4.31.31,0,0,1-.32-.4.53.53,0,0,1,.49-.4A.31.31,0,0,1,261.82,292.67Z" style="fill: rgb(38, 50, 56); transform-origin: 261.42px 292.67px;" id="elilh7l7o4y9f" class="animable"></path><path d="M261.58,293.83a.53.53,0,0,1-.49.4.32.32,0,0,1-.32-.4.53.53,0,0,1,.49-.4A.32.32,0,0,1,261.58,293.83Z" style="fill: rgb(38, 50, 56); transform-origin: 261.175px 293.83px;" id="el1iwcu8puix" class="animable"></path><path d="M272.68,308.63l-5.43-4.19s-2.12-4.62-3.59-5.2a2,2,0,0,0-2.17.72c-.86,1.06-.95,4.41-.08,5.47s3.52,1.76,3.52,1.76l5.08,5.29Z" style="fill: rgb(255, 195, 189); transform-origin: 266.74px 305.819px;" id="elbpeud3bqcua" class="animable"></path><path d="M274,313.28c-2.53,2.38-5.07-.54-7.66-3.48a6.27,6.27,0,0,0,3.34-4S277.33,310.16,274,313.28Z" style="fill: rgb(38, 50, 56); transform-origin: 270.59px 309.977px;" id="el6ip45ogf0rd" class="animable"></path><g id="ell18vgy1u2n"><path d="M266.35,309.8l.75.85a7.49,7.49,0,0,0,3.51-4.26c-.54-.37-.92-.58-.92-.58A6.27,6.27,0,0,1,266.35,309.8Z" style="fill: rgb(255, 255, 255); opacity: 0.7; transform-origin: 268.48px 308.23px;" class="animable"></path></g><path d="M249.22,308.63l5.43-4.19s2.12-4.62,3.59-5.2a2,2,0,0,1,2.17.72c.86,1.06.95,4.41.08,5.47s-3.52,1.76-3.52,1.76l-5.08,5.29Z" style="fill: rgb(255, 195, 189); transform-origin: 255.16px 305.819px;" id="eltw98vrad02r" class="animable"></path><path d="M229.76,303.52c-.87-3.45-1.84-12.09,1.5-14.84s5.26,4.77,6.58,10.56,2,13.55,4.95,12.35a51.94,51.94,0,0,0,7.61-4.66l3.39,4.78s-10.35,11.93-14.9,8.41S230.87,307.89,229.76,303.52Z" style="fill: rgb(38, 50, 56); transform-origin: 241.357px 304.432px;" id="elud7xwqstejd" class="animable"></path><g id="elujdyrz3pzz"><path d="M249.14,307.83l3.48,5.15c.73-.76,1.17-1.27,1.17-1.27l-3.39-4.78S249.9,307.3,249.14,307.83Z" style="fill: rgb(255, 255, 255); opacity: 0.7; transform-origin: 251.465px 309.955px;" class="animable"></path></g></g><defs>     <filter id="active" height="200%">         <feMorphology in="SourceAlpha" result="DILATED" operator="dilate" radius="2"></feMorphology>                <feFlood flood-color="#32DFEC" flood-opacity="1" result="PINK"></feFlood>        <feComposite in="PINK" in2="DILATED" operator="in" result="OUTLINE"></feComposite>        <feMerge>            <feMergeNode in="OUTLINE"></feMergeNode>            <feMergeNode in="SourceGraphic"></feMergeNode>        </feMerge>    </filter>    <filter id="hover" height="200%">        <feMorphology in="SourceAlpha" result="DILATED" operator="dilate" radius="2"></feMorphology>                <feFlood flood-color="#ff0000" flood-opacity="0.5" result="PINK"></feFlood>        <feComposite in="PINK" in2="DILATED" operator="in" result="OUTLINE"></feComposite>        <feMerge>            <feMergeNode in="OUTLINE"></feMergeNode>            <feMergeNode in="SourceGraphic"></feMergeNode>        </feMerge>            <feColorMatrix type="matrix" values="0   0   0   0   0                0   1   0   0   0                0   0   0   0   0                0   0   0   1   0 "></feColorMatrix>    </filter></defs></svg>